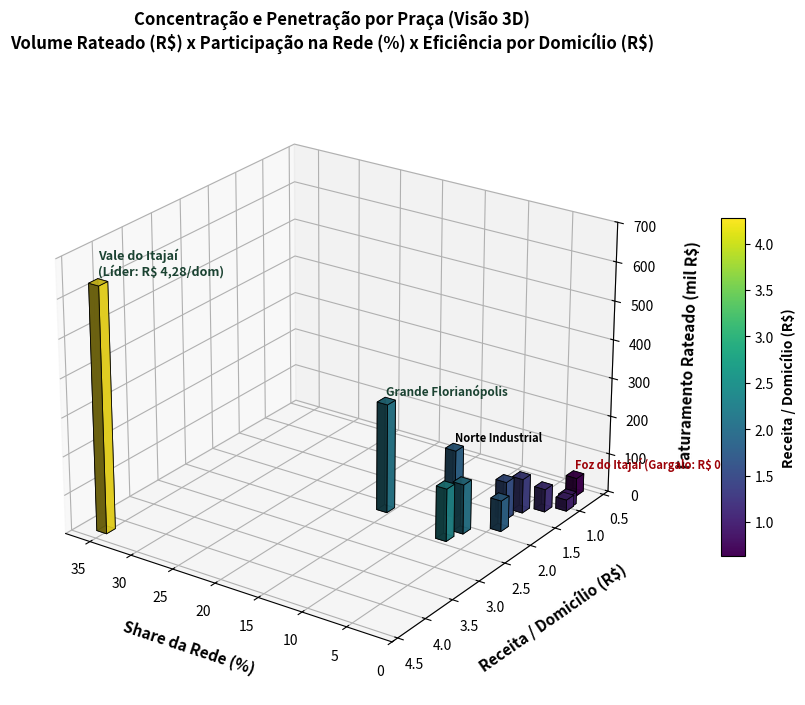

Write Python code to recreate this figure. (Note: this script raises an exception after producing the figure.)
import os
import matplotlib.pyplot as plt
import numpy as np
from mpl_toolkits.mplot3d import Axes3D

# 1. Dados consolidados da Tabela P4
pracas = [
    "Vale do Itajai", "Grande Florianópolis", "Norte Industrial", "Litoral Sul",
    "Litoral Norte", "Extremo Oeste", "Carbonífera", "Serra Catarinense",
    "Meio-Oeste", "Foz do Itajaí", "Planalto Norte", "Planalto Serrano"
]

faturamento_k = np.array([633.7, 283.5, 175.4, 137.1, 128.9, 98.4, 88.7, 80.5, 59.0, 46.7, 31.1, 29.3])
share_rede = np.array([35.34, 15.81, 9.78, 7.64, 7.19, 5.48, 4.95, 4.49, 3.29, 2.61, 1.73, 1.64])
receita_dom = np.array([4.28, 2.15, 1.83, 2.36, 2.11, 1.56, 1.32, 1.83, 1.16, 0.63, 0.94, 1.01])

# 2. Configuração do ambiente 3D
fig = plt.figure(figsize=(13, 8))
ax = fig.add_subplot(111, projection='3d')

# Mapa de cores baseado na receita por domicílio (eficiência)
norm = plt.Normalize(receita_dom.min(), receita_dom.max())
cmap = plt.cm.viridis
cores = cmap(norm(receita_dom))

# Dimensões geométricas das barras
dx = np.ones(len(pracas)) * 1.2
dy = np.ones(len(pracas)) * 0.15
dz = faturamento_k

# Renderização das barras tridimensionais
ax.bar3d(share_rede - dx/2, receita_dom - dy/2, np.zeros(len(pracas)), dx, dy, dz, 
         color=cores, alpha=0.9, edgecolor='black', linewidth=0.6)

# Anotações executivas de destaque (usando 'R\$' para escapar o cifrão)
ax.text(35.34, 4.28, 650, "Vale do Itajaí\n(Líder: R$ 4,28/dom)", fontsize=9, fontweight='bold', color='#1b4332')
ax.text(15.81, 2.15, 300, "Grande Florianópolis", fontsize=8.5, fontweight='bold', color='#1b4332')
ax.text(9.78, 1.83, 190, "Norte Industrial", fontsize=8, fontweight='bold')
ax.text(2.61, 0.63, 65, "Foz do Itajaí (Gargalo: R$ 0,63)", fontsize=8, fontweight='bold', color='#9d0208')

# Customização dos eixos com cifrões escapados (R\$)
ax.set_xlabel("Share da Rede (%)", fontsize=11, fontweight="bold", labelpad=12)
ax.set_ylabel(r"Receita / Domicílio (R\$)", fontsize=11, fontweight="bold", labelpad=12)
ax.set_zlabel(r"Faturamento Rateado (mil R\$)", fontsize=11, fontweight="bold", labelpad=12)

ax.set_xlim(0, 38)
ax.set_ylim(0.4, 4.6)
ax.set_zlim(0, 700)

# Ângulo de visualização tridimensional
ax.view_init(elev=24, azim=125)

# Título usando string raw com escape de cifrão: r"..." e R\$
plt.title(
    r"Concentração e Penetração por Praça (Visão 3D)" + "\n" +
    r"Volume Rateado (R\$) x Participação na Rede (%) x Eficiência por Domicílio (R\$)", 
    fontsize=12, fontweight="bold", pad=22
)

# Barra lateral com a graduação de eficiência
sm = plt.cm.ScalarMappable(cmap=cmap, norm=norm)
sm.set_array([])
cbar = fig.colorbar(sm, ax=ax, shrink=0.55, aspect=14, pad=0.08)
cbar.set_label(r"Receita / Domicílio (R\$)", fontsize=10, fontweight="bold")

# Salva dinamicamente na mesma pasta do script
output_dir = os.path.dirname(os.path.abspath(__file__))
img_path = os.path.join(output_dir, "grafico_3d_barras_pracas_p4.jpg")


# bbox_inches='tight' substitui o tight_layout() sem quebrar em projeções 3D
plt.savefig(img_path, dpi=300, bbox_inches='tight')
plt.show()
print(f"Gráfico 3D salvo com sucesso em: {img_path}")
